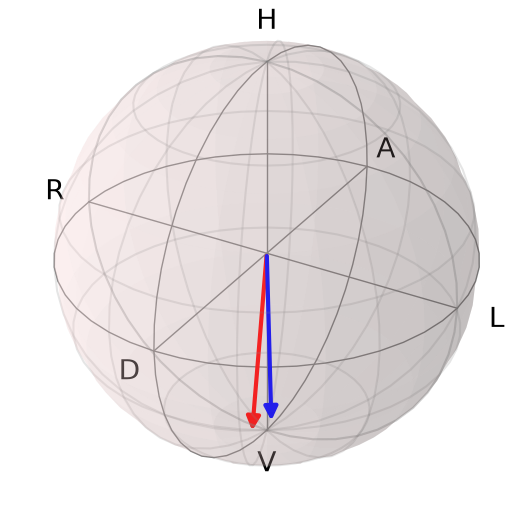

The table this chart was drawn from, first rows:
basis, qwp0_deg, hwp0_deg, power_mW, power_std_mW
H, 0.0, 0.0, 6.016198742e-06, 4.875304847756858e-07
V, 0.0, 45.0, 0.009619, 4.165454650159403e-06
A, 45.0, 14.49, 0.004514, 1.3795115537667892e-06
R, -45.0, 53.01, 0.005041, 3.0481024674731694e-06
A_raw, 45.0, 67.5, 0.00511, 5.808124434136904e-07
R_raw, 45.0, 0.0, 0.004857, 4.902869228525944e-07
